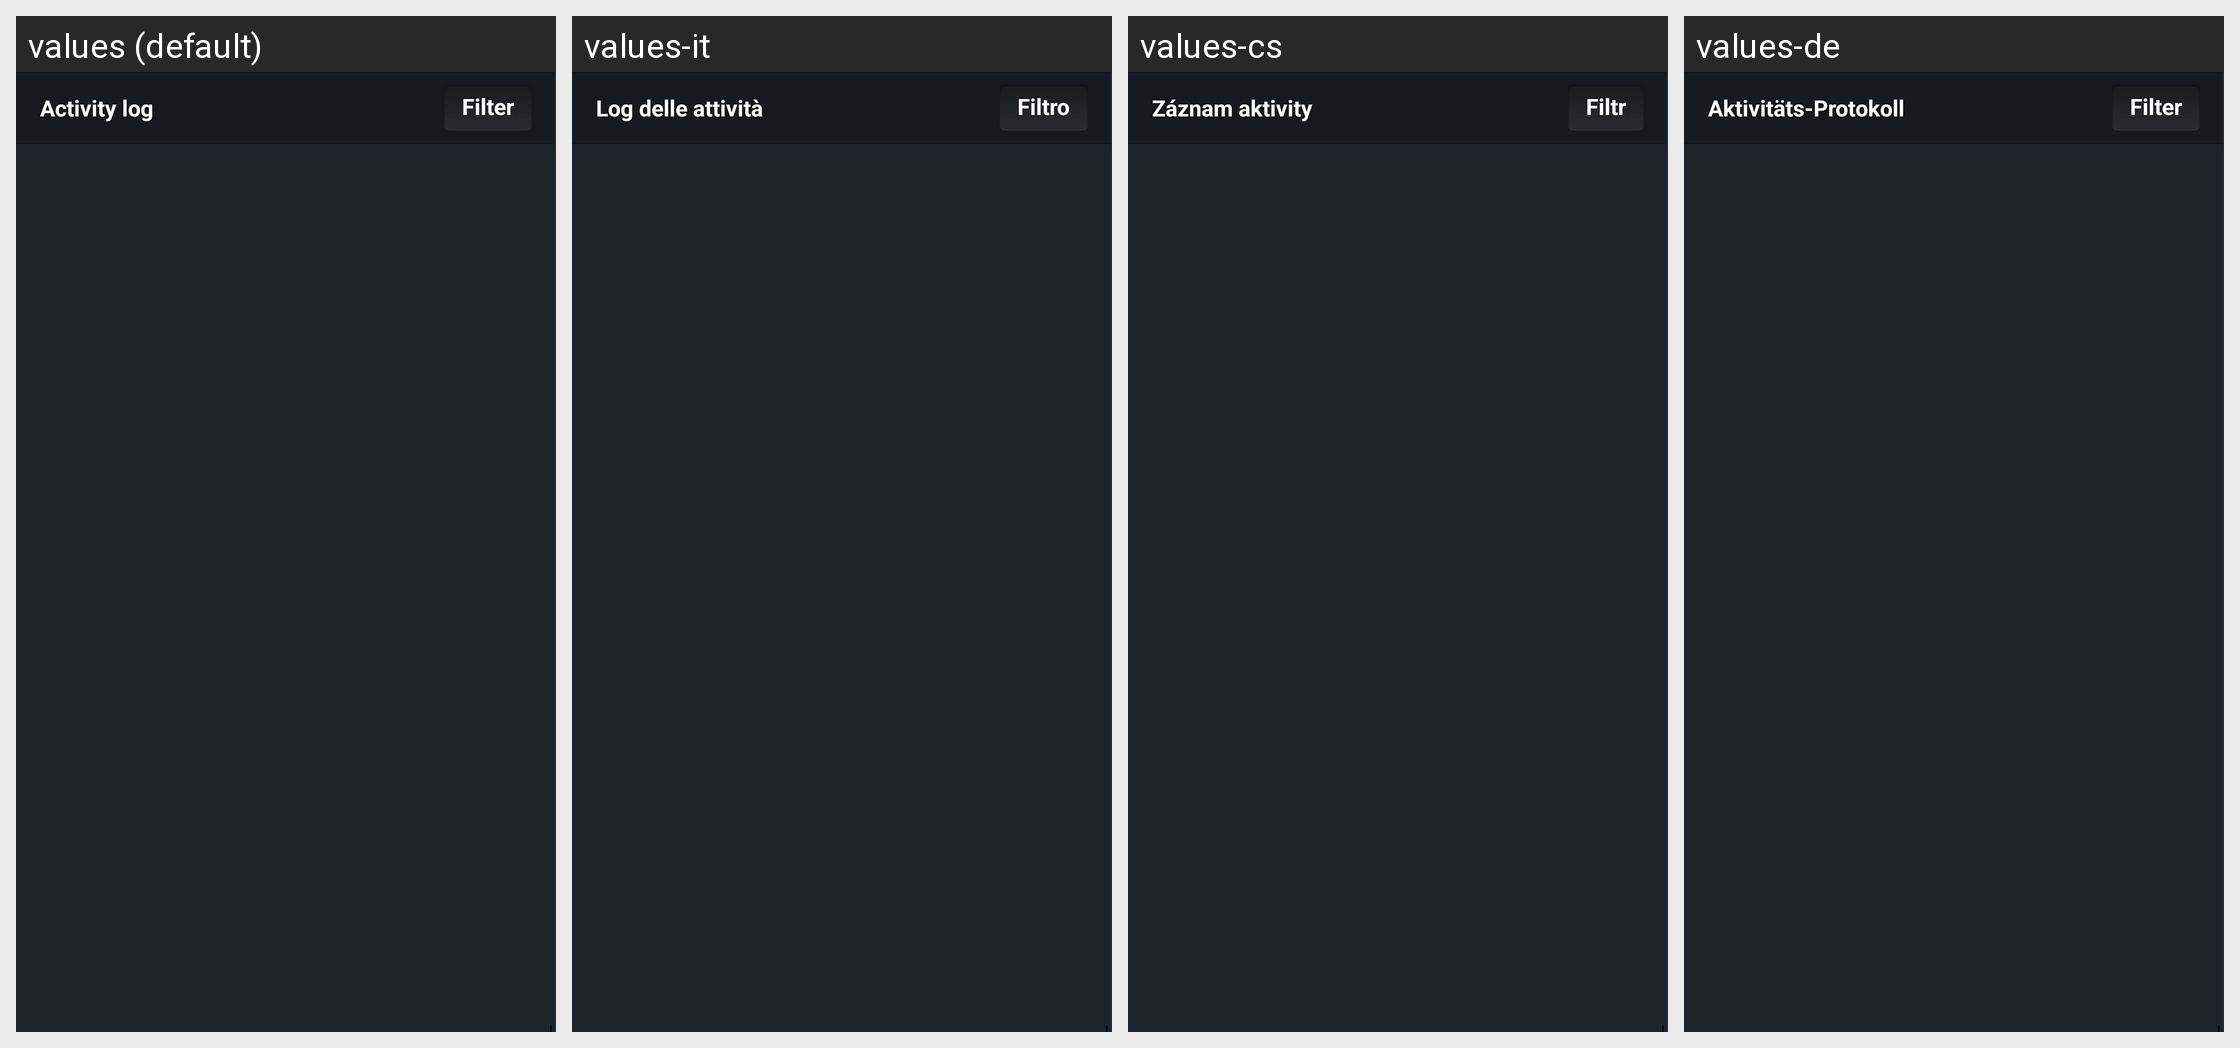

Translations of the strings shown on this Android screen, per locale in the grid:
Android screen res/layout/fragment_global_activity_log.xml rendered under 4 locales, left to right: values (default), values-it, values-cs, values-de. Device: Nexus 5 (rendered at 1080×1920; each locale shown at half size, 540×960, under a caption strip naming it); theme Theme.Avast.MobileSecurity.
Other locales in the repository, not shown: values-ca, values-es, values-fr, values-hu, values-ja, values-ko, values-nl, values-pl, values-pt, values-ru, values-tr, values-vi, values-zh-rCN, values-zh-rTW.
Strings drawn on this screen, with the default value and each locale's value (text and hints the layout hard-codes, and strings that could not be matched under every locale, appear in the picture but are not listed):

l_global_activity_log_title
  values: Activity log
  values-it: Log delle attività
  values-cs: Záznam aktivity
  values-de: Aktivitäts-Protokoll

l_global_activity_log_filter
  values: Filter
  values-it: Filtro
  values-cs: Filtr
  values-de: Filter
